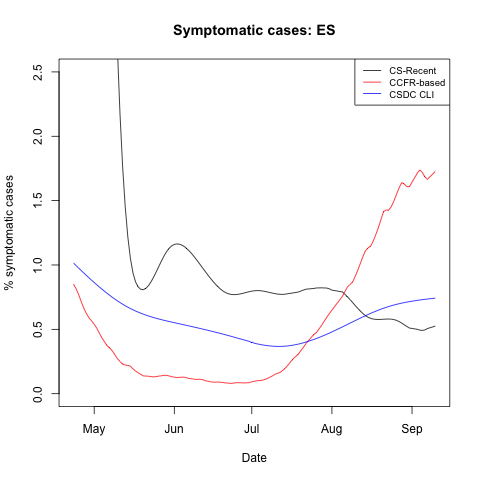

The table this chart was drawn from, first rows:
, date, cs_recent, ccfr, fb_umd, population
1, 2020-04-23, NA, 0.8515, 1.015, 47026208
2, 2020-04-24, NA, 0.8152, 0.9955, 47026208
3, 2020-04-25, NA, 0.7694, 0.976, 47026208
4, 2020-04-26, NA, 0.7138, 0.9567, 47026208
5, 2020-04-27, NA, 0.6636, 0.9376, 47026208
6, 2020-04-28, NA, 0.6227, 0.9187, 47026208
7, 2020-04-29, NA, 0.5885, 0.9001, 47026208
8, 2020-04-30, NA, 0.5658, 0.8818, 47026208
9, 2020-05-01, NA, 0.5392, 0.8638, 47026208
10, 2020-05-02, NA, 0.5093, 0.8461, 47026208
11, 2020-05-03, NA, 0.4696, 0.8289, 47026208
12, 2020-05-04, NA, 0.4339, 0.812, 47026208
13, 2020-05-05, NA, 0.4024, 0.7956, 47026208
14, 2020-05-06, NA, 0.3729, 0.7797, 47026208
15, 2020-05-07, 4.891, 0.3559, 0.7642, 47026208
16, 2020-05-08, 4.019, 0.333, 0.7493, 47026208
17, 2020-05-09, 3.282, 0.3028, 0.7349, 47026208
18, 2020-05-10, 2.668, 0.2716, 0.7212, 47026208
19, 2020-05-11, 2.167, 0.2505, 0.708, 47026208
20, 2020-05-12, 1.766, 0.2296, 0.6954, 47026208
21, 2020-05-13, 1.455, 0.223, 0.6835, 47026208
22, 2020-05-14, 1.221, 0.2198, 0.6723, 47026208
23, 2020-05-15, 1.053, 0.2133, 0.6618, 47026208
24, 2020-05-16, 0.9396, 0.1936, 0.6519, 47026208
25, 2020-05-17, 0.869, 0.1759, 0.6427, 47026208
26, 2020-05-18, 0.8298, 0.1629, 0.6339, 47026208
27, 2020-05-19, 0.8112, 0.1509, 0.6258, 47026208
28, 2020-05-20, 0.8082, 0.1386, 0.6181, 47026208
29, 2020-05-21, 0.8184, 0.1367, 0.6108, 47026208
30, 2020-05-22, 0.8395, 0.1359, 0.604, 47026208
31, 2020-05-23, 0.8694, 0.1324, 0.5976, 47026208
32, 2020-05-24, 0.9056, 0.1306, 0.5916, 47026208
33, 2020-05-25, 0.946, 0.133, 0.5858, 47026208
34, 2020-05-26, 0.9882, 0.1367, 0.5804, 47026208
35, 2020-05-27, 1.03, 0.1389, 0.5752, 47026208
36, 2020-05-28, 1.069, 0.143, 0.5702, 47026208
37, 2020-05-29, 1.103, 0.142, 0.5654, 47026208
38, 2020-05-30, 1.13, 0.138, 0.5608, 47026208
39, 2020-05-31, 1.148, 0.1316, 0.5562, 47026208
40, 2020-06-01, 1.159, 0.1289, 0.5517, 47026208
41, 2020-06-02, 1.163, 0.1256, 0.5473, 47026208
42, 2020-06-03, 1.161, 0.1271, 0.5429, 47026208
43, 2020-06-04, 1.154, 0.1288, 0.5385, 47026208
44, 2020-06-05, 1.141, 0.1277, 0.534, 47026208
45, 2020-06-06, 1.124, 0.1219, 0.5295, 47026208
46, 2020-06-07, 1.104, 0.1176, 0.525, 47026208
47, 2020-06-08, 1.082, 0.1153, 0.5205, 47026208
48, 2020-06-09, 1.057, 0.1113, 0.5159, 47026208
49, 2020-06-10, 1.03, 0.1115, 0.5113, 47026208
50, 2020-06-11, 1.003, 0.1118, 0.5067, 47026208
51, 2020-06-12, 0.976, 0.1085, 0.5019, 47026208
52, 2020-06-13, 0.9488, 0.101, 0.4972, 47026208
53, 2020-06-14, 0.9222, 0.09651, 0.4924, 47026208
54, 2020-06-15, 0.8964, 0.09316, 0.4875, 47026208
55, 2020-06-16, 0.872, 0.08957, 0.4825, 47026208
56, 2020-06-17, 0.8493, 0.08953, 0.4775, 47026208
57, 2020-06-18, 0.8287, 0.09084, 0.4724, 47026208
58, 2020-06-19, 0.8107, 0.08874, 0.4673, 47026208
59, 2020-06-20, 0.7956, 0.08643, 0.462, 47026208
60, 2020-06-21, 0.7839, 0.08303, 0.4567, 47026208
... 69 more rows
